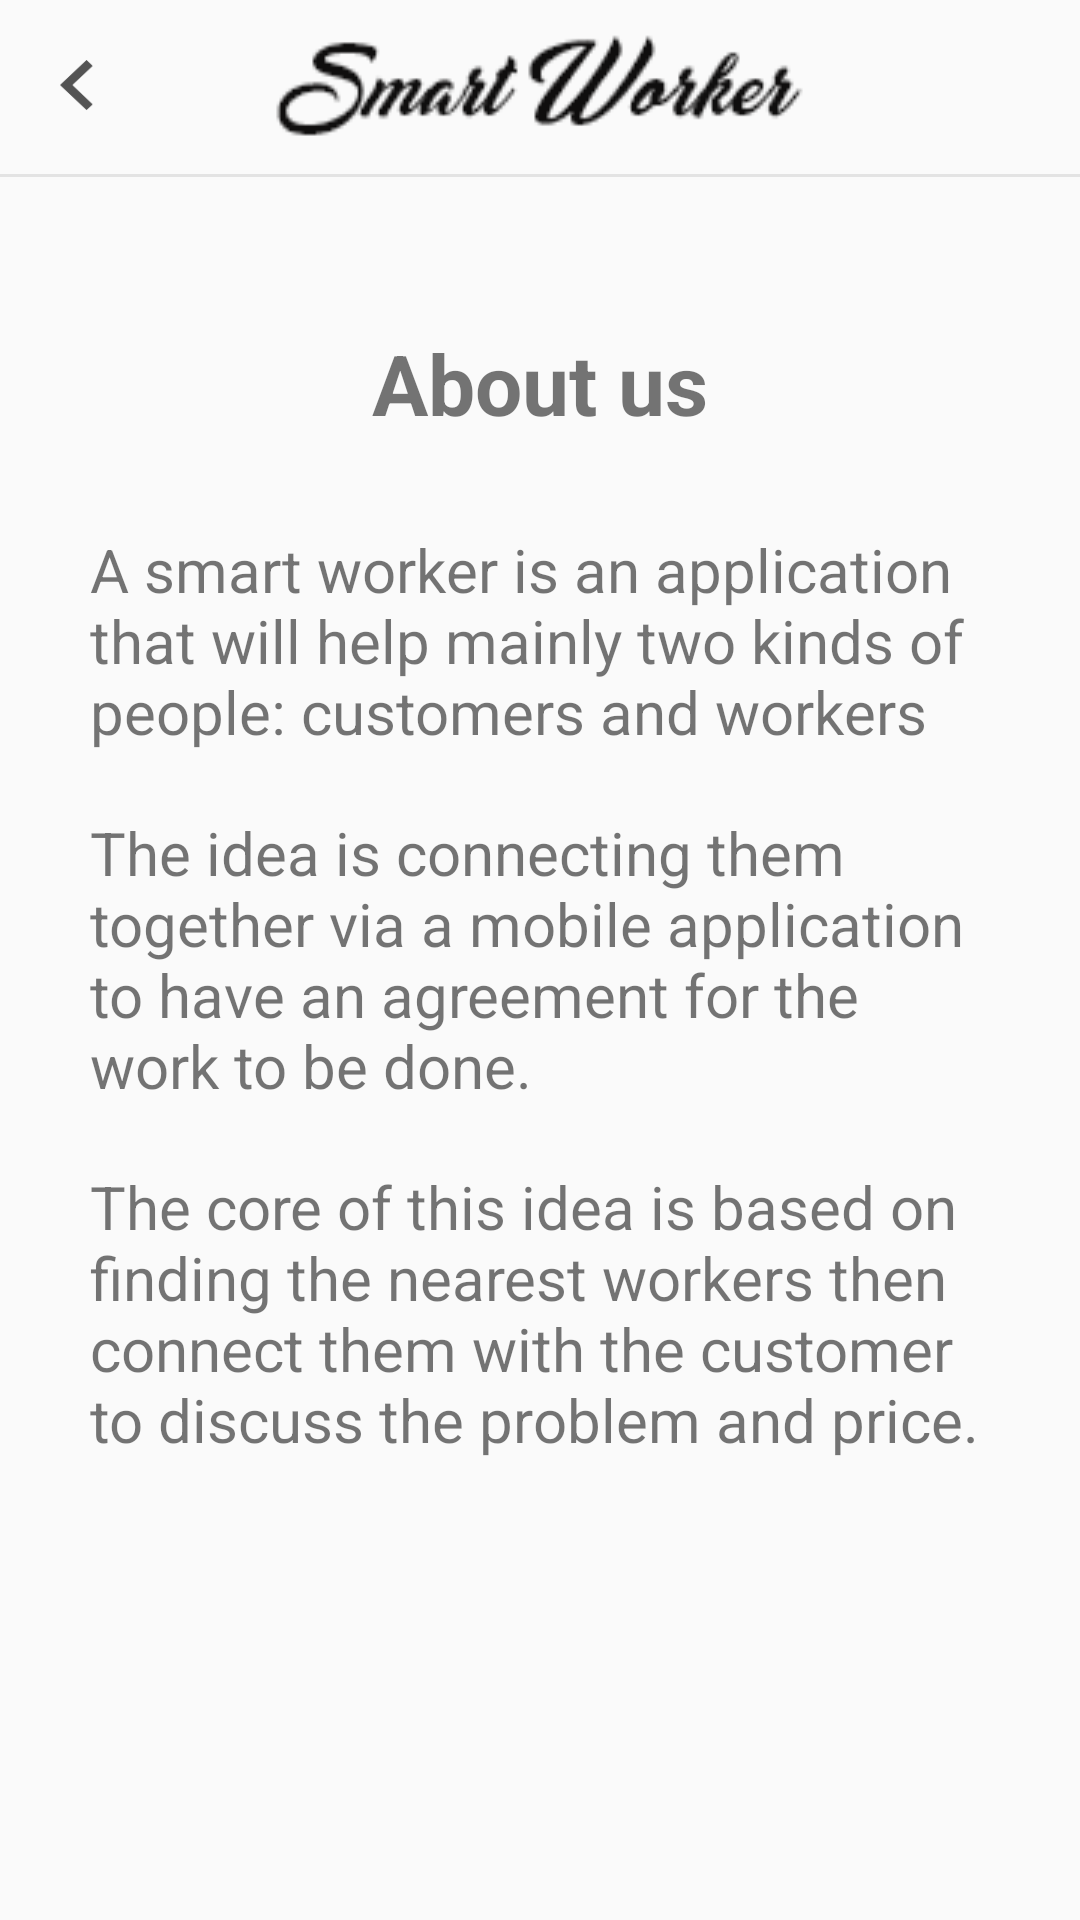

Android layout source for this screen:
<!-- AndroidManifest.xml: application theme AppTheme -->
<!-- res/layout/activity_about_us.xml -->
<?xml version="1.0" encoding="utf-8"?>
<LinearLayout xmlns:android="http://schemas.android.com/apk/res/android"
    xmlns:app="http://schemas.android.com/apk/res-auto"
    xmlns:tools="http://schemas.android.com/tools"
    android:layout_width="match_parent"
    android:layout_height="match_parent"
    tools:context=".AboutUs"
    android:orientation="vertical"
    android:gravity="center_horizontal"
    >
    <RelativeLayout
        android:layout_width="match_parent"
        android:layout_height="wrap_content"
        android:orientation="horizontal"
        android:layout_alignParentStart="true"
        android:layout_alignParentTop="true"
        android:id="@+id/nav"
        >
        <Button
            android:layout_width="11dp"
            android:layout_height="17dp"
            android:background="@drawable/ic_back"
            android:layout_marginLeft="20dp"
            android:layout_marginTop="20dp"
            android:layout_alignParentLeft="true"
            android:layout_alignParentTop="true"
            android:id="@+id/back"/>
        <Button
            android:layout_width="wrap_content"
            android:layout_height="wrap_content"
            android:background="@drawable/sw"
            android:layout_marginTop="10dp"
            android:layout_alignParentTop="true"
            android:layout_centerInParent="true" />

    </RelativeLayout>
    <View
        android:layout_width="match_parent"
        android:layout_height="1dp"
        android:background="@color/colorLine"
        android:layout_alignParentStart="true"
        android:layout_alignBottom="@id/nav"/>

    <TextView
        android:layout_width="wrap_content"
        android:layout_height="wrap_content"
        android:layout_gravity="center_horizontal"
        android:layout_marginTop="50dp"
        android:text="About us"
        android:textSize="28dp"
        android:textStyle="bold" />

    <TextView
        android:layout_width="wrap_content"
        android:layout_height="wrap_content"
        android:text="@string/about_us1"
        android:textSize="20dp"
        android:layout_gravity="center_horizontal"
        android:layout_marginTop="30dp"
        android:layout_marginLeft="30dp"
        android:layout_marginRight="30dp"
        />
    <TextView
        android:layout_width="wrap_content"
        android:layout_height="wrap_content"
        android:text="@string/about_us2"
        android:textSize="20dp"
        android:layout_gravity="center_horizontal"
        android:layout_marginTop="20dp"
        android:layout_marginLeft="30dp"
        android:layout_marginRight="30dp"
        />
    <TextView
        android:layout_width="wrap_content"
        android:layout_height="wrap_content"
        android:text="@string/about_us3"
        android:textSize="20dp"
        android:layout_gravity="center_horizontal"
        android:layout_marginTop="20dp"
        android:layout_marginLeft="30dp"
        android:layout_marginRight="30dp"
        />
</LinearLayout>
<!-- resources referenced by this layout -->
<resources>
  <color name="colorLine">#E3E3E3</color>
  <!-- drawable ic_back: png bitmap (drawable-hdpi, 406 bytes) -->
  <!-- drawable sw: png bitmap (drawable-v24, 3496 bytes) -->
  <string name="about_us1">A smart worker is an application that will help mainly two kinds of people: customers and workers</string>
  <string name="about_us2">The idea is connecting them together via a mobile application to have an agreement for the work to be done.</string>
  <string name="about_us3">The core of this idea is based on finding the nearest workers then connect them with the customer to discuss the problem and price.</string>
  <style name="AppTheme" parent="Theme.AppCompat.Light.NoActionBar">
          
          <item name="colorPrimary">@color/colorPrimary</item>
          <item name="colorPrimaryDark">@color/colorPrimaryDark</item>
          <item name="colorAccent">@color/colorAccent</item>
      </style>
  <color name="colorPrimary">#008577</color>
  <color name="colorPrimaryDark">#00574B</color>
  <color name="colorAccent">#D81B60</color>
</resources>
